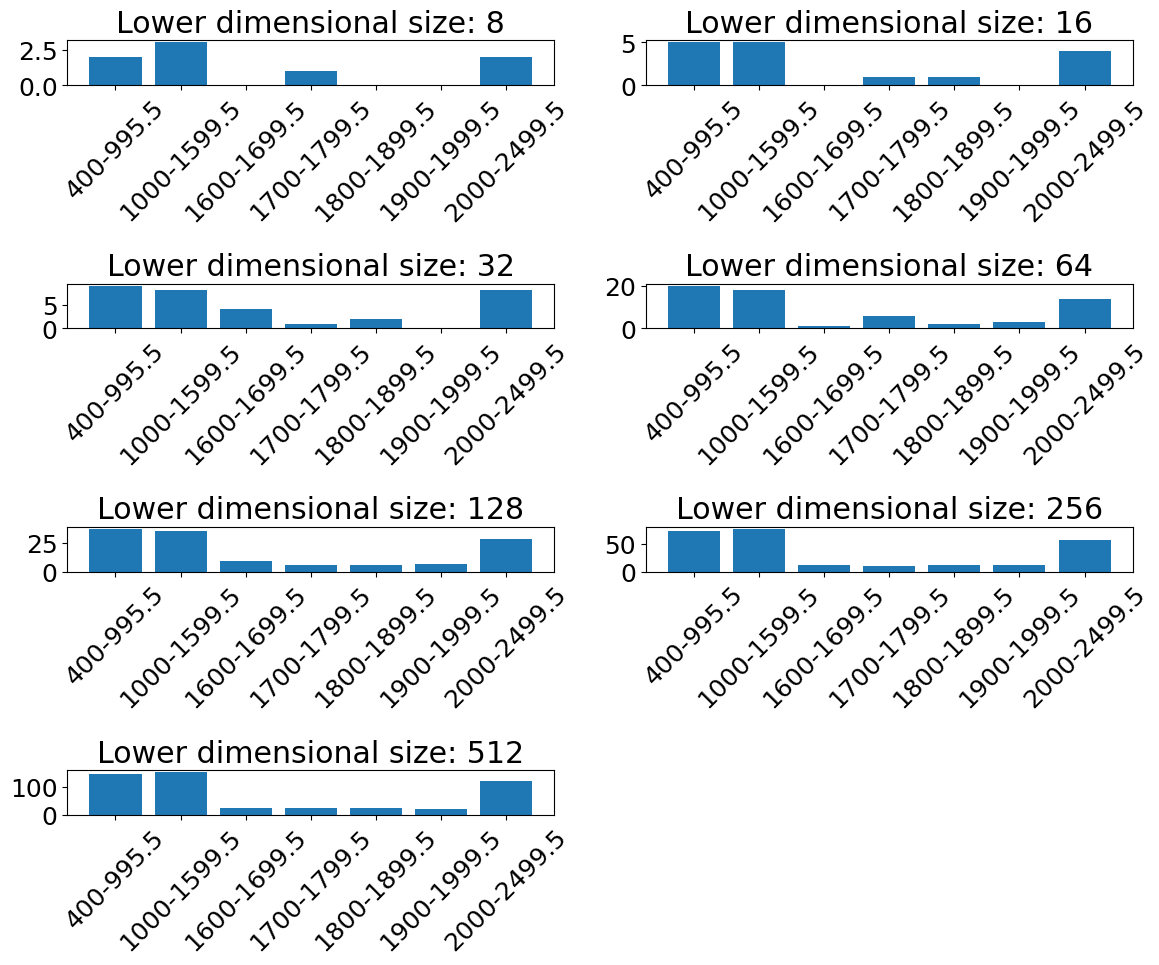

Here is the Python script that generated this plot:
import matplotlib.pyplot as plt

selected_bands = {8: [739, 843.5, 1115.5, 1412.5, 1556, 1788.5, 2133, 2201.5],
                 16: [606, 671.5, 739, 857.5, 993, 1097, 1303.5, 1412.5, 1468, 1509, 1715.5, 1861, 2133.5, 2136, 2234.5, 2395],
                 32: [579, 600, 650, 686, 698, 744, 747.5, 890.5, 900, 1007, 1043.5, 1119, 1210, 1261.5, 1366.5, 1469.5, 1495, 1609.5,
                      1652.5, 1653.5, 1688, 1726.5, 1878.5, 1882, 2133.5, 2134.5, 2202, 2202, 2221, 2221.5, 2222, 2492],
                 64: [447, 544.5, 546, 571.5, 587, 640, 663, 688.5, 718.5, 748.5, 758, 770, 813, 813, 838, 880, 890.5, 921.5, 978.5,
                      982.5, 1013.5, 1067.5, 1108, 1162.5, 1167, 1199, 1324, 1337, 1337.5, 1368.5, 1409, 1416, 1476, 1476.5, 1527.5,
                      1529.5, 1538, 1596, 1622.5, 1726, 1726.5, 1727.5, 1734, 1790.5, 1794.5, 1890.5, 1887.5, 1921, 1923.5, 1964, 2140,
                      2144.5, 2149.5, 2152.5, 2187.5, 2190.5, 2226, 2237.5, 2238, 2376, 2377.5, 2389.5, 2413.5, 2479],
                 128: [412, 413, 413.5, 450, 457.5, 501.5, 532.5, 537, 538.5, 560, 569.5, 595.5, 596.5, 603, 647.5, 663, 698.5, 704.5,
                       712, 712.5, 731.5, 755.5, 757.5, 794.5, 796.5, 806.5, 807, 818.5, 868.5, 875, 878, 908.5, 914, 922, 928, 971,
                       984, 1020, 1033.5, 1064.5, 1082.5, 1084, 1109, 1114, 1114.5, 1142.5, 1169.5, 1187.5, 1190.5, 1202.5, 1210, 1271,
                       1279, 1280, 1303, 1306, 1306, 1324.5, 1356, 1397.5, 1397.5, 1399.5, 1403.5, 1432.5, 1468, 1471.5, 1472, 1492,
                       1494, 1526.5, 1553.5, 1561.5, 1635.5, 1636.5, 1639.5, 1664, 1667.5, 1669.5, 1684.5, 1694.5, 1698.5, 1717.5,
                       1750.5, 1751, 1785.5, 1790, 1793, 1825, 1840.5, 1878.5, 1882.5, 1886, 1893.5, 1939.5, 1948, 1964, 1965, 1979.5,
                       1992, 1992.5, 2055, 2091.5, 2093, 2093.5, 2096, 2098.5, 2140, 2140, 2147.5, 2170, 2204, 2203.5, 2225, 2227.5,
                       2238.5, 2284, 2287.5, 2296.5, 2297, 2321.5, 2363.5, 2379, 2379, 2380.5, 2380.5, 2402, 2460, 2481],
                 256: [405.5, 413, 418, 426.5, 432.5, 438.5, 441, 443.5, 443.5, 448.5, 450, 510.5, 525.5, 547.5, 548, 558.5, 562.5, 568,
                       570.5, 580, 582.5, 584, 588, 588, 590.5, 609.5, 611.5, 617, 626.5, 646, 651, 663, 672, 674.5, 678, 689.5, 706.5,
                       710, 718.5, 727.5, 735.5, 743.5, 748, 750.5, 751, 759, 781.5, 790, 797.5, 800.5, 801.5, 803, 812.5, 835.5, 838.5,
                       842.5, 845.5, 851.5, 868, 870, 880, 880, 890.5, 890.5, 903, 909, 911, 950, 955, 955, 956, 970, 985.5, 1004.5,
                       1011, 1014.5, 1019, 1021, 1034.5, 1043, 1053.5, 1059, 1062, 1072, 1073.5, 1077, 1111, 1113.5, 1120, 1121, 1126,
                       1139, 1140, 1145.5, 1181.5, 1181.5, 1183, 1193, 1195.5, 1203.5, 1209, 1244.5, 1250.5, 1251, 1251.5, 1254, 1260,
                       1265.5, 1267.5, 1272, 1291.5, 1294.5, 1294.5, 1294.5, 1296.5, 1297, 1348.5, 1355.5, 1358.5, 1381, 1400, 1400.5,
                       1403, 1410, 1412.5, 1414.5, 1453, 1469.5, 1471.5, 1472.5, 1472.5, 1475, 1476, 1475.5, 1476, 1475.5, 1522, 1531.5,
                       1536, 1556, 1562, 1573.5, 1574, 1577, 1579, 1582, 1583.5, 1587, 1587.5, 1593, 1601, 1628, 1665, 1669.5, 1674.5,
                       1675, 1675, 1677.5, 1682, 1684, 1689.5, 1693, 1725.5, 1726, 1728, 1748, 1750, 1754.5, 1756, 1758, 1758, 1763,
                       1818, 1827.5, 1852, 1854.5, 1861, 1862.5, 1861, 1860, 1861.5, 1882, 1890, 1891.5, 1892.5, 1914.5, 1930, 1935.5,
                       1938.5, 1940.5, 1959, 1960, 1963, 1964, 1968.5, 1988.5, 1990, 1990, 2009.5, 2016, 2025.5, 2026, 2035.5, 2037.5,
                       2046, 2050, 2138, 2138, 2138.5, 2138.5, 2136, 2137, 2138, 2138, 2141, 2149, 2151.5, 2163.5, 2165, 2187, 2190,
                       2197.5, 2196.5, 2201.5, 2222, 2225.5, 2225.5, 2239, 2243, 2254, 2256, 2258.5, 2263, 2266.5, 2266, 2269, 2270,
                       2271.5, 2273.5, 2357, 2359.5, 2364, 2365, 2365, 2365, 2370.5, 2373.5, 2397.5, 2406.5, 2433, 2459, 2460.5, 2464,
                       2466.5, 2472, 2492.5],
                 512: [413.5, 414, 418, 421.5, 422.5, 424, 430, 433, 446, 449.5, 450, 451, 452.5, 453.5, 454.5, 454, 455, 456.5, 460,
                       491, 495, 500, 506, 508.5, 520.5, 523, 527.5, 529, 530, 533.5, 537, 541, 547.5, 548, 552, 556.5, 559, 566, 568,
                       575, 577, 578.5, 581, 583.5, 585, 587.5, 587, 589, 598, 603.5, 604.5, 608.5, 634.5, 636.5, 640.5, 643, 645, 646,
                       645.5, 647.5, 647, 649, 652, 654, 661, 667.5, 671.5, 672, 673.5, 688.5, 690.5, 700, 702, 703.5, 704.5, 717.5,
                       720, 720.5, 723.5, 728.5, 734.5, 736, 749.5, 752.5, 759, 760, 763.5, 765.5, 766.5, 766.5, 768.5, 768, 787.5, 788,
                       789.5, 791.5, 792, 793, 797, 802, 811, 810.5, 812.5, 815.5, 819.5, 819.5, 830, 833, 833.5, 839.5, 846.5, 849.5,
                       856.5, 860, 861, 863, 864, 878.5, 880.5, 888, 889, 889, 890, 891, 895, 900, 903.5, 910.5, 913.5, 914.5, 918,
                       921.5, 924.5, 929, 937.5, 945, 949, 953, 961, 961, 968.5, 972.5, 994.5, 996, 996.5, 997.5, 999, 1002, 1006,
                       1011.5, 1020.5, 1022, 1027, 1034.5, 1035, 1037, 1037.5, 1041, 1041.5, 1045.5, 1051, 1051, 1056, 1058.5, 1064.5,
                       1064, 1066, 1066.5, 1071.5, 1084.5, 1087, 1089.5, 1094.5, 1098, 1109, 1110, 1113, 1126, 1132.5, 1134, 1136, 1137,
                       1139, 1141.5, 1142, 1148.5, 1164.5, 1166.5, 1167.5, 1168, 1168, 1181.5, 1182, 1182.5, 1182.5, 1184, 1184, 1185,
                       1185.5, 1192.5, 1192.5, 1208.5, 1211, 1212, 1214, 1231, 1250.5, 1251, 1251, 1255.5, 1263.5, 1264, 1264.5, 1266.5,
                       1269, 1269, 1273.5, 1273.5, 1276.5, 1288.5, 1290.5, 1290, 1293.5, 1293.5, 1295, 1295.5, 1298, 1309, 1323, 1335.5,
                       1337.5, 1339, 1340.5, 1344, 1344.5, 1371.5, 1386.5, 1378, 1378, 1397.5, 1398, 1399, 1395, 1403, 1403, 1404, 1408,
                       1409.5, 1410.5, 1424, 1424, 1424, 1415, 1414.5, 1444.5, 1445.5, 1452, 1453.5, 1454, 1459.5, 1462.5, 1464, 1465,
                       1467, 1482.5, 1483, 1483.5, 1494, 1506.5, 1507, 1509, 1511.5, 1512, 1513, 1513.5, 1516.5, 1517, 1518, 1522,
                       1524.5, 1526, 1526, 1526, 1530, 1530.5, 1531, 1538, 1581, 1582, 1583.5, 1584.5, 1587.5, 1590, 1592.5, 1594.5,
                       1595.5, 1597.5, 1599.5, 1600, 1601.5, 1605, 1606, 1610.5, 1610.5, 1618.5, 1623.5, 1636.5, 1636.5, 1638.5, 1639,
                       1649, 1651, 1663.5, 1666, 1666, 1669.5, 1671, 1677, 1695, 1696, 1698.5, 1699, 1700.5, 1701.5, 1702.5, 1704.5,
                       1705.5, 1706.5, 1707, 1707, 1727, 1726.5, 1728, 1741.5, 1745.5, 1746.5, 1746.5, 1747.5, 1756.5, 1756, 1774,
                       1779.5, 1782, 1783.5, 1785, 1791.5, 1801, 1806, 1807, 1808.5, 1808.5, 1813, 1818.5, 1820, 1821.5, 1855.5, 1855,
                       1854.5, 1857.5, 1858, 1860, 1860.5, 1878.5, 1884, 1887.5, 1887, 1894, 1894, 1895, 1896, 1898, 1900, 1913.5, 1917,
                       1918, 1918, 1926.5, 1926, 1934, 1943.5, 1943.5, 1947, 1956.5, 1966.5, 1968.5, 1971, 1972.5, 1972.5, 1981, 1988,
                       1995.5, 2002.5, 2003.5, 2006, 2022, 2024.5, 2027, 2028.5, 2031, 2031.5, 2033, 2034, 2035.5, 2041, 2043.5, 2049,
                       2049.5, 2051, 2052, 2064, 2068, 2073, 2074.5, 2078, 2079, 2081, 2094, 2097, 2097.5, 2101.5, 2106.5, 2110.5, 2117,
                       2120, 2123.5, 2125, 2125, 2130, 2130.5, 2131, 2140, 2149.5, 2152, 2164, 2166, 2170, 2171, 2174.5, 2174, 2174.5,
                       2178, 2180, 2180.5, 2184.5, 2188, 2218.5, 2223.5, 2226, 2228, 2228.5, 2233, 2238.5, 2240, 2241, 2243, 2245.5,
                       2254.5, 2260.5, 2260.5, 2264, 2264.5, 2269, 2275, 2275.5, 2281.5, 2279.5, 2286, 2290.5, 2292, 2299, 2299, 2307.5,
                       2316, 2322.5, 2326.5, 2333, 2334, 2343.5, 2345.5, 2346.5, 2349.5, 2350, 2355, 2355, 2358, 2362.5, 2363.5, 2365,
                       2365.5, 2368.5, 2369.5, 2373, 2374.5, 2379.5, 2387.5, 2401, 2402, 2402.5, 2409, 2414, 2422, 2427, 2429.5, 2434,
                       2443.5, 2444.5, 2450.5, 2458.5, 2463.5, 2465, 2475.5, 2495.5]}

ranges = [(400, 995.5), (1000, 1599.5), (1600, 1699.5), (1700, 1799.5), (1800, 1899.5), (1900, 1999.5), (2000, 2499.5)]
labels = [f'{start}-{end}' for start, end in ranges]

plt.rcParams['font.family'] = 'Times New Roman'
plt.rcParams['font.size'] = 18


fig, axs = plt.subplots(4, 2, figsize=(12, 10))
axs = axs.flatten()

for i, key in enumerate(sorted(selected_bands.keys())):
    bands = selected_bands[key]
    counts = [sum(start <= b <= end for b in bands) for start, end in ranges]
    axs[i].bar(labels, counts)
    axs[i].set_title(f'Lower dimensional size: {key}')
    axs[i].tick_params(axis='x', rotation=45)

axs[-1].axis('off')

plt.tight_layout()
plt.show()
